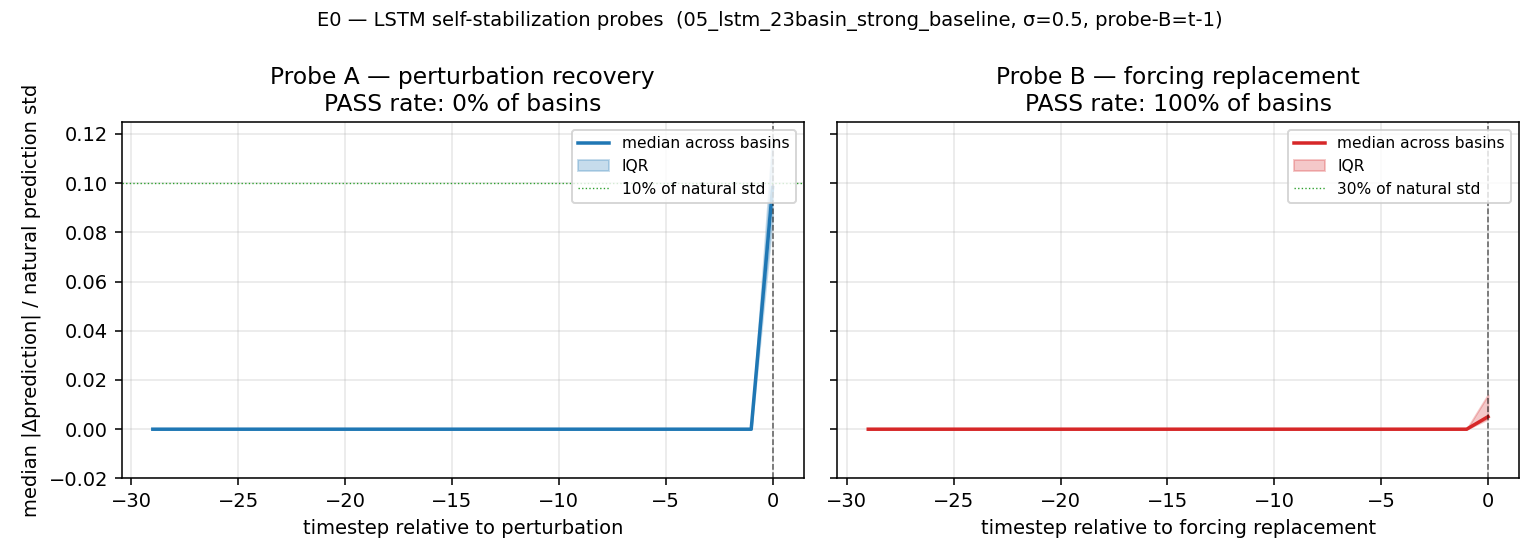

Source data for this figure (header and first rows):
basin, recovery_steps, success_within_5_steps, max_dev_post_T_normalized
08101000, -1, False, 0.07763
08103900, -1, False, 0.07058
08104900, -1, False, 0.05566
08109700, -1, False, 0.1145
08150800, -1, False, 0.1636
08155200, -1, False, 0.08748
08158700, -1, False, 0.09276
08158810, -1, False, 0.1201
08164000, -1, False, 0.08086
08164300, -1, False, 0.1225
08165300, -1, False, 0.1175
08171300, -1, False, 0.09924
08175000, -1, False, 0.1048
08176900, -1, False, 0.1069
08178880, -1, False, 0.09821
08189500, -1, False, 0.08452
08190000, -1, False, 0.09387
08190500, -1, False, 0.151
08195000, -1, False, 0.07419
08196000, -1, False, 0.1211
08198500, -1, False, 0.09319
08200000, -1, False, 0.0894
08202700, -1, False, 0.2659
